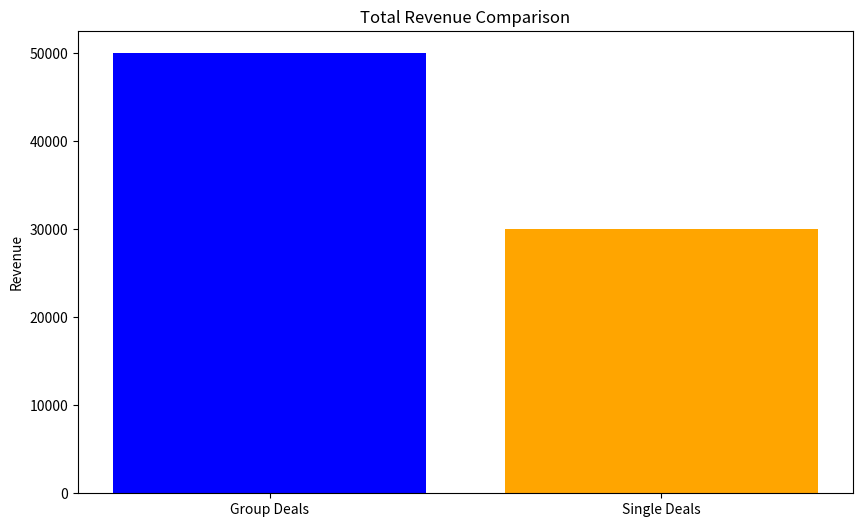
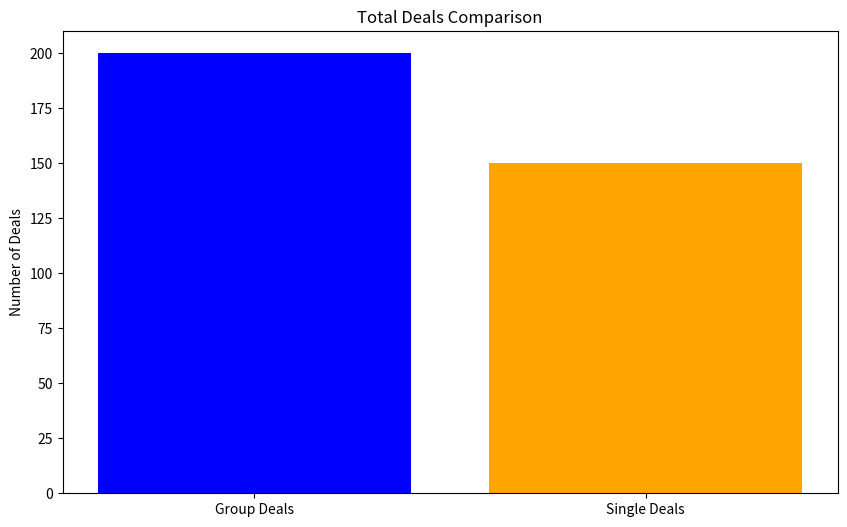
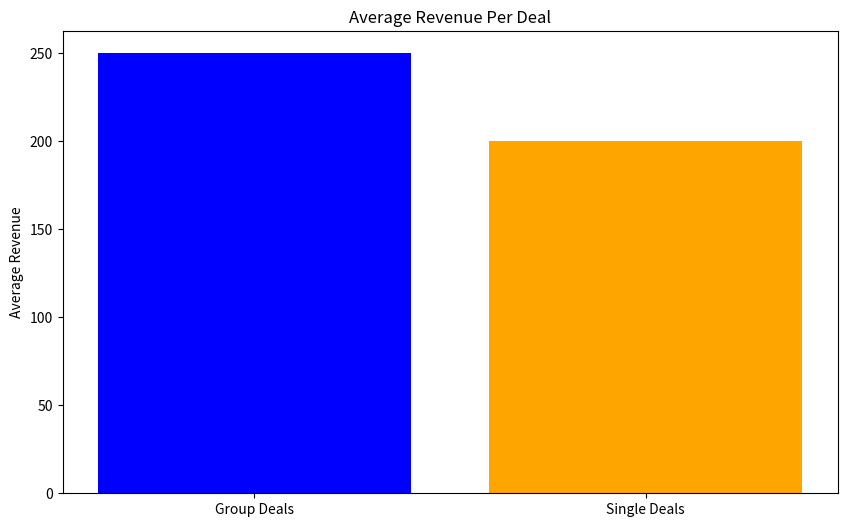
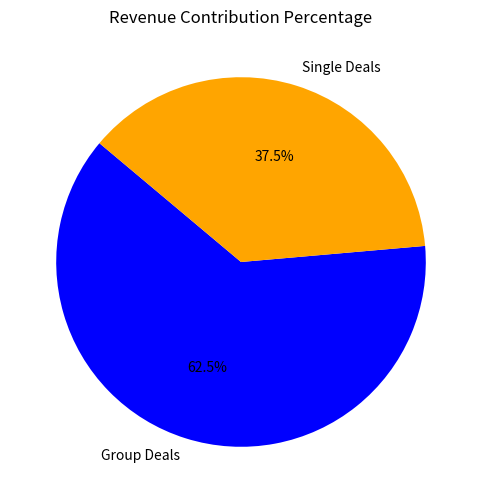

Reproduce these figures in Python, in order.
import pandas as pd
import matplotlib.pyplot as plt
import numpy as np



group_deals_data = {
    'total_revenue': [50000],
    'total_deals': [200],
    'average_revenue_per_group_deal': [250]
}
group_deals_df = pd.DataFrame(group_deals_data)


single_deals_data = {
    'net_sales': [30000],
    'total_deals': [150]
}
single_deals_df = pd.DataFrame(single_deals_data)


group_total_revenue = group_deals_df['total_revenue'].iloc[0]
single_net_sales = single_deals_df['net_sales'].iloc[0]
group_total_deals = group_deals_df['total_deals'].iloc[0]
single_total_deals = single_deals_df['total_deals'].iloc[0]
group_avg_revenue = group_deals_df['average_revenue_per_group_deal'].iloc[0]
single_avg_revenue = single_net_sales / single_total_deals


plt.figure(figsize=(10, 6))
plt.bar(['Group Deals', 'Single Deals'], [group_total_revenue, single_net_sales], color=['blue', 'orange'])
plt.title('Total Revenue Comparison')
plt.ylabel('Revenue')
plt.show()


plt.figure(figsize=(10, 6))
plt.bar(['Group Deals', 'Single Deals'], [group_total_deals, single_total_deals], color=['blue', 'orange'])
plt.title('Total Deals Comparison')
plt.ylabel('Number of Deals')
plt.show()


plt.figure(figsize=(10, 6))
plt.bar(['Group Deals', 'Single Deals'], [group_avg_revenue, single_avg_revenue], color=['blue', 'orange'])
plt.title('Average Revenue Per Deal')
plt.ylabel('Average Revenue')
plt.show()


revenue_contributions = [group_total_revenue, single_net_sales]
labels = ['Group Deals', 'Single Deals']
plt.figure(figsize=(10, 6))
plt.pie(revenue_contributions, labels=labels, autopct='%1.1f%%', colors=['blue', 'orange'], startangle=140)
plt.title('Revenue Contribution Percentage')
plt.show()